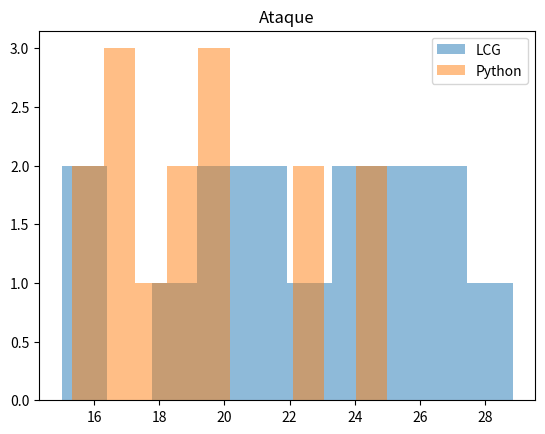
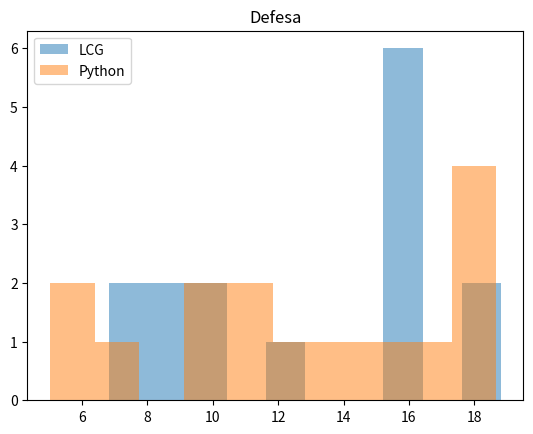
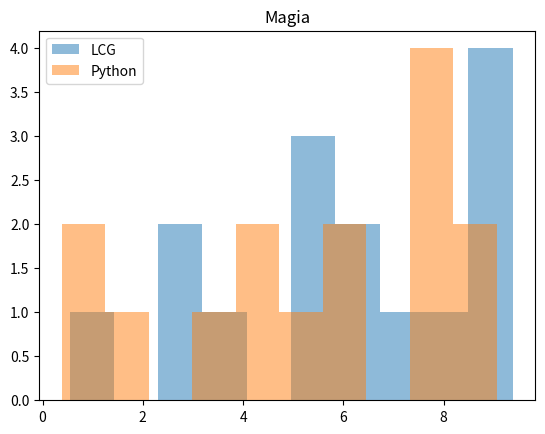

Write the Python code that produced these figures, in order.
import random
import numpy as np
import matplotlib.pyplot as plt

random.seed(123)

def LCG(a,c,M,xo,qtd,low=0,high=0):
    lista = []
    for _ in range(qtd):
        xo = (a*xo+c)%M
        uk = xo/M

        if low==0 and high==0:
            lista.append(uk)

        else:
            resultado = low+(high-low)*uk
            lista.append(resultado)
    return lista, xo

def exibe(l):
    print("Cartas geradas com LCG: ")
    for i in range(15):
        print(f"{i+1}°: ",l[i])

def gera_atributos_LCG():
    
    a = 16807
    c = 0
    M = 2**31-1
    xo = 7

    
    l_cartas = []
    for _ in range(15):
        l_ataque, xo = LCG(a,c,M,xo,1,low=15,high=30)
        ataque = l_ataque[0]

        l_defesa, xo = LCG(a,c,M,xo,1,low=5,high=20)
        defesa = l_defesa[0]

        l_magia, xo = LCG(a,c,M,xo,1,low=0,high=10)
        magia = l_magia[0]

        l_cartas.append([ataque, defesa, magia])

    exibe(l_cartas)

    ataque = [c[0] for c in l_cartas]
    defesa = [c[1] for c in l_cartas]
    magia = [c[2] for c in l_cartas]

    return (ataque, defesa, magia)

def gera_atributos_Random():
    l_cartas = []

    for _ in range(15):
        ataque = random.uniform(15,30) 
        defesa = random.uniform(5,20)
        magia = random.uniform(0,10)

        l_cartas.append([ataque, defesa, magia])
    
    exibe(l_cartas)
    ataque = [c[0] for c in l_cartas]
    defesa = [c[1] for c in l_cartas]
    magia = [c[2] for c in l_cartas]

    return (ataque, defesa, magia)

def estatistica(nome, dados):
    print(f"\n{nome}")
    print("Média:", np.mean(dados))
    print("Desvio padrão:", np.std(dados))
    print("Min:", np.min(dados))
    print("Max:", np.max(dados))
    return

def hist(tit, dado1, dado2):
    plt.hist(dado1, alpha=0.5, label="LCG")
    plt.hist(dado2, alpha=0.5, label="Python")
    plt.title(tit)
    plt.legend()
    plt.show()
        
ataque_lcg, defesa_lcg, magia_lcg = gera_atributos_LCG()
print("\n")
ataque_py, defesa_py, magia_py = gera_atributos_Random()

estatistica("Ataque LCG", ataque_lcg)
estatistica("Ataque Python", ataque_py)

estatistica("Defesa LCG", defesa_lcg)
estatistica("Defesa Python", defesa_py)

estatistica("Magia LCG", magia_lcg)
estatistica("Magia Python", magia_py)

hist("Ataque", ataque_lcg,ataque_py)
hist("Defesa", defesa_lcg,defesa_py)
hist("Magia", magia_lcg,magia_py)
